14-way image classification set "Dataset 2" from GitHub (fanweiying/Symmetry-recognition); label vocabulary: 10-fold symmetry order, 12-fold symmetry order, 14-fold symmetry order, 16-fold symmetry order, 18-fold symmetry order, 20-fold symmetry order, 2-fold symmetry order, 3-fold symmetry order, 4-fold symmetry order, 5-fold symmetry order, 6-fold symmetry order, 7-fold symmetry order, 8-fold symmetry order, 9-fold symmetry order.

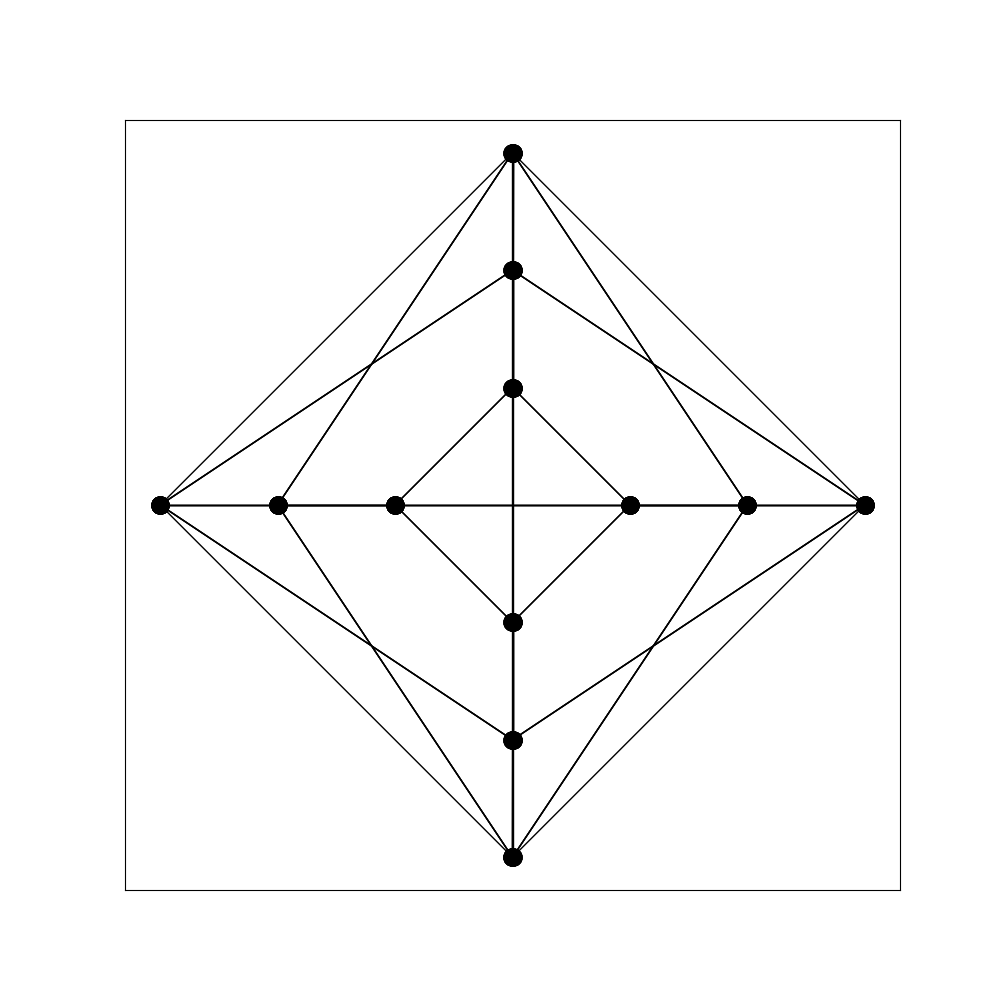
Label: 8-fold symmetry order

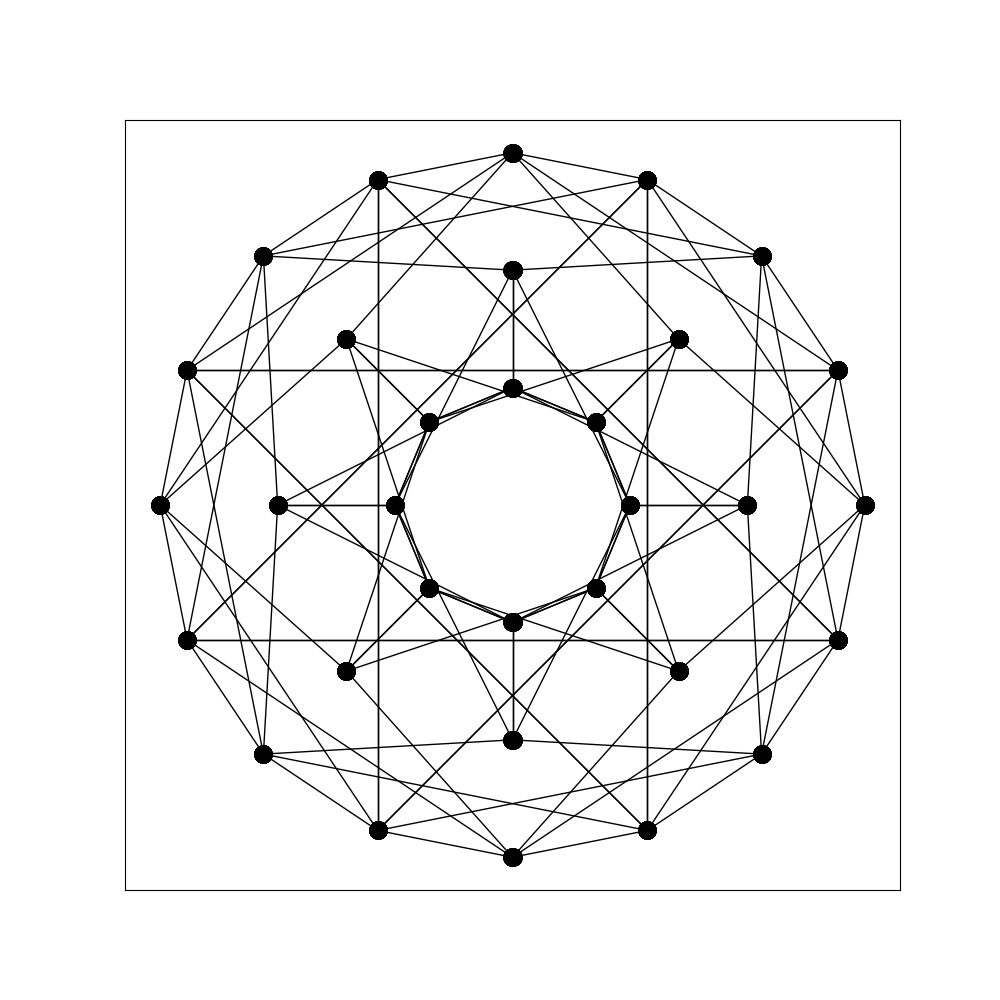
Label: 16-fold symmetry order

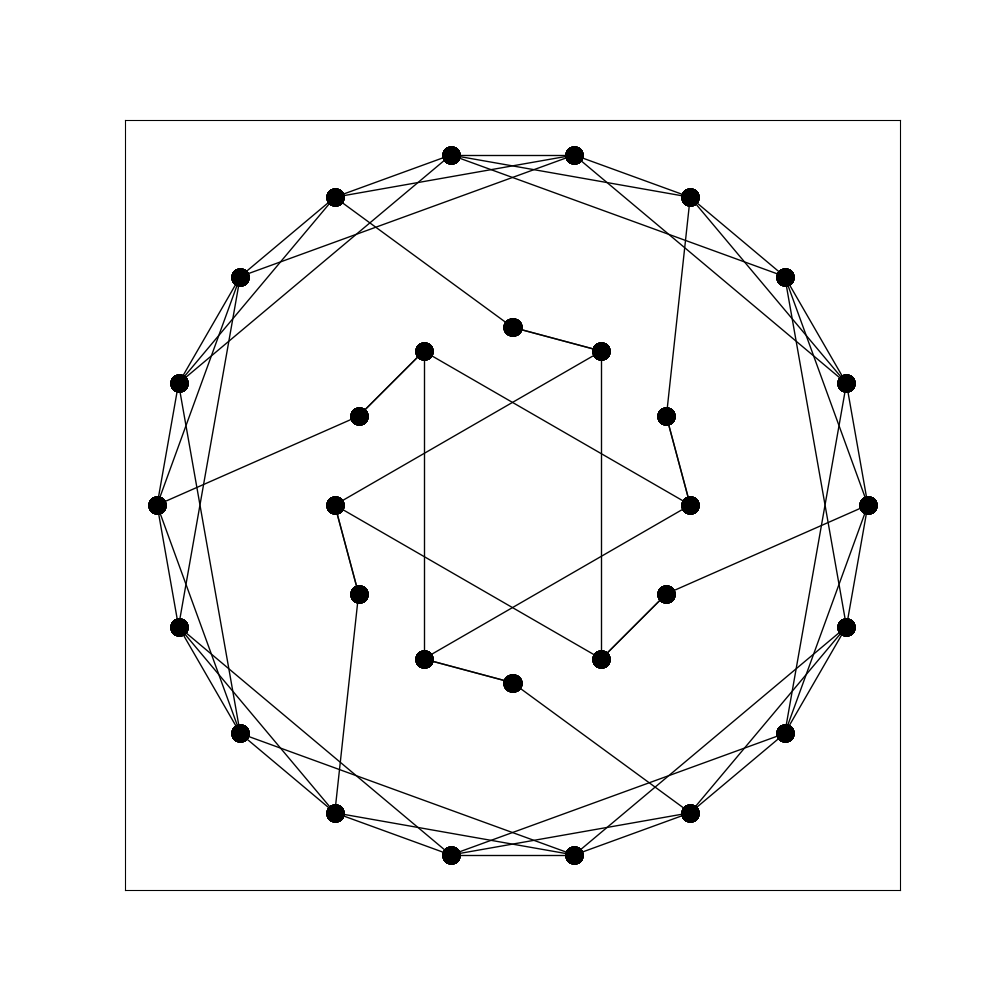
Label: 6-fold symmetry order

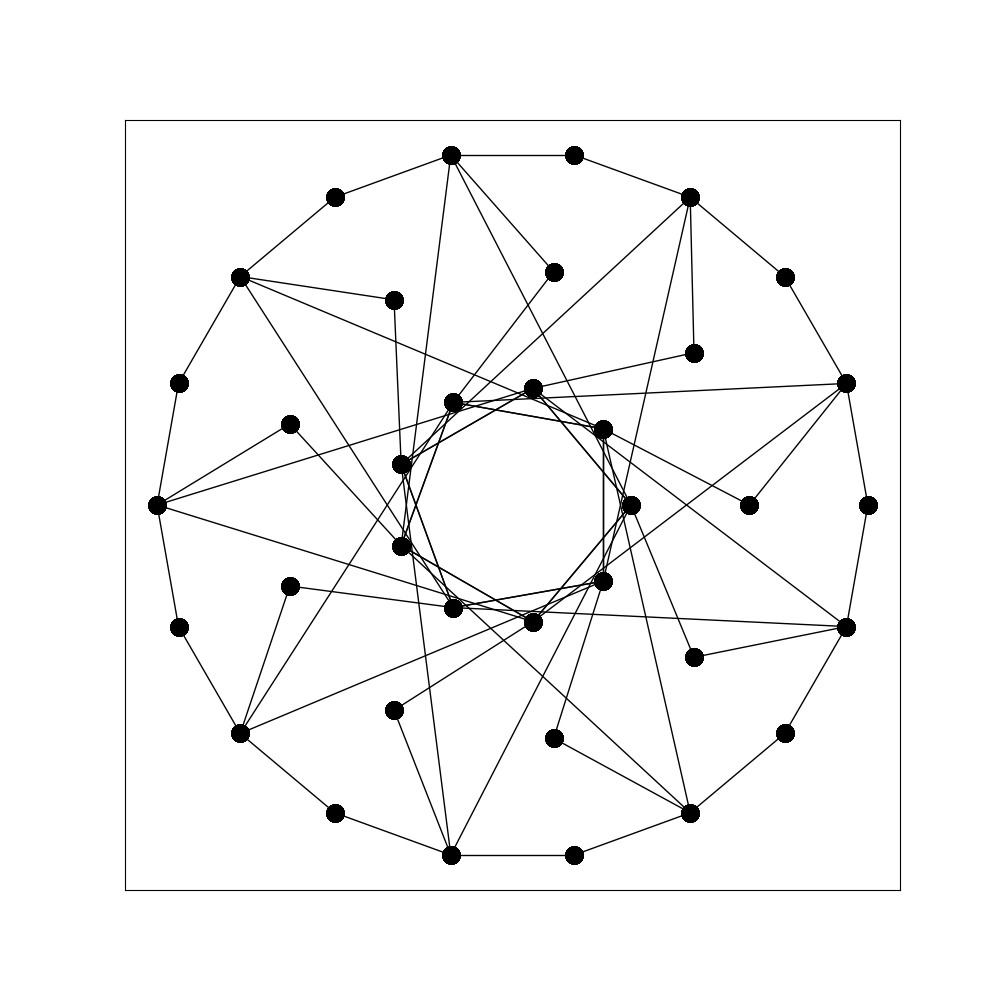
Label: 9-fold symmetry order

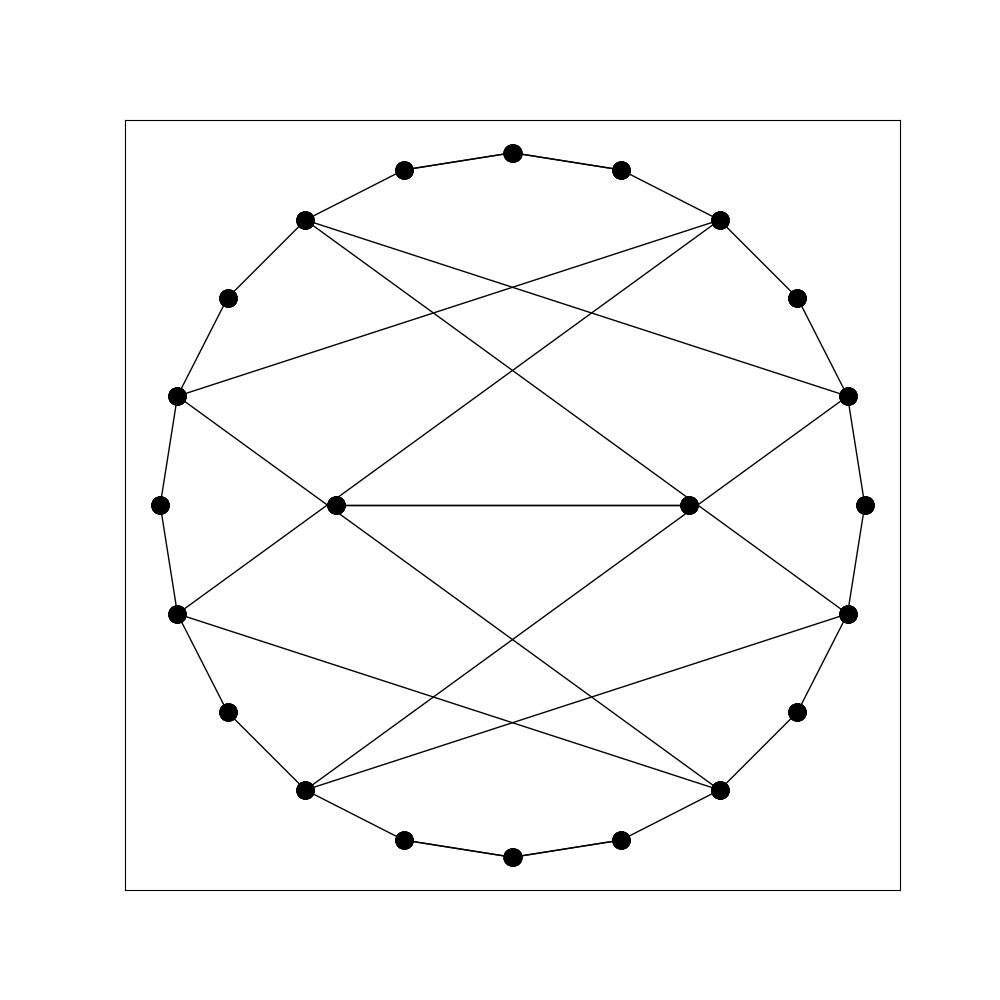
Label: 4-fold symmetry order

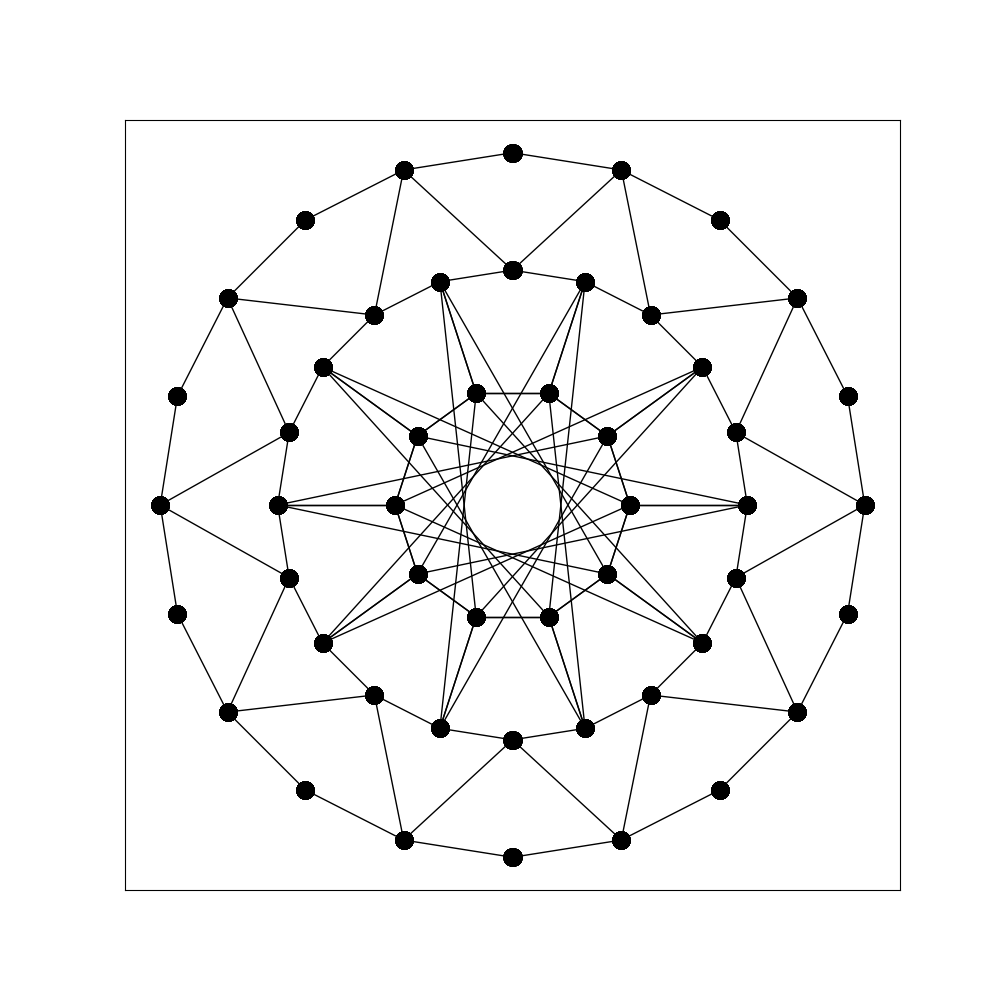
Label: 20-fold symmetry order
